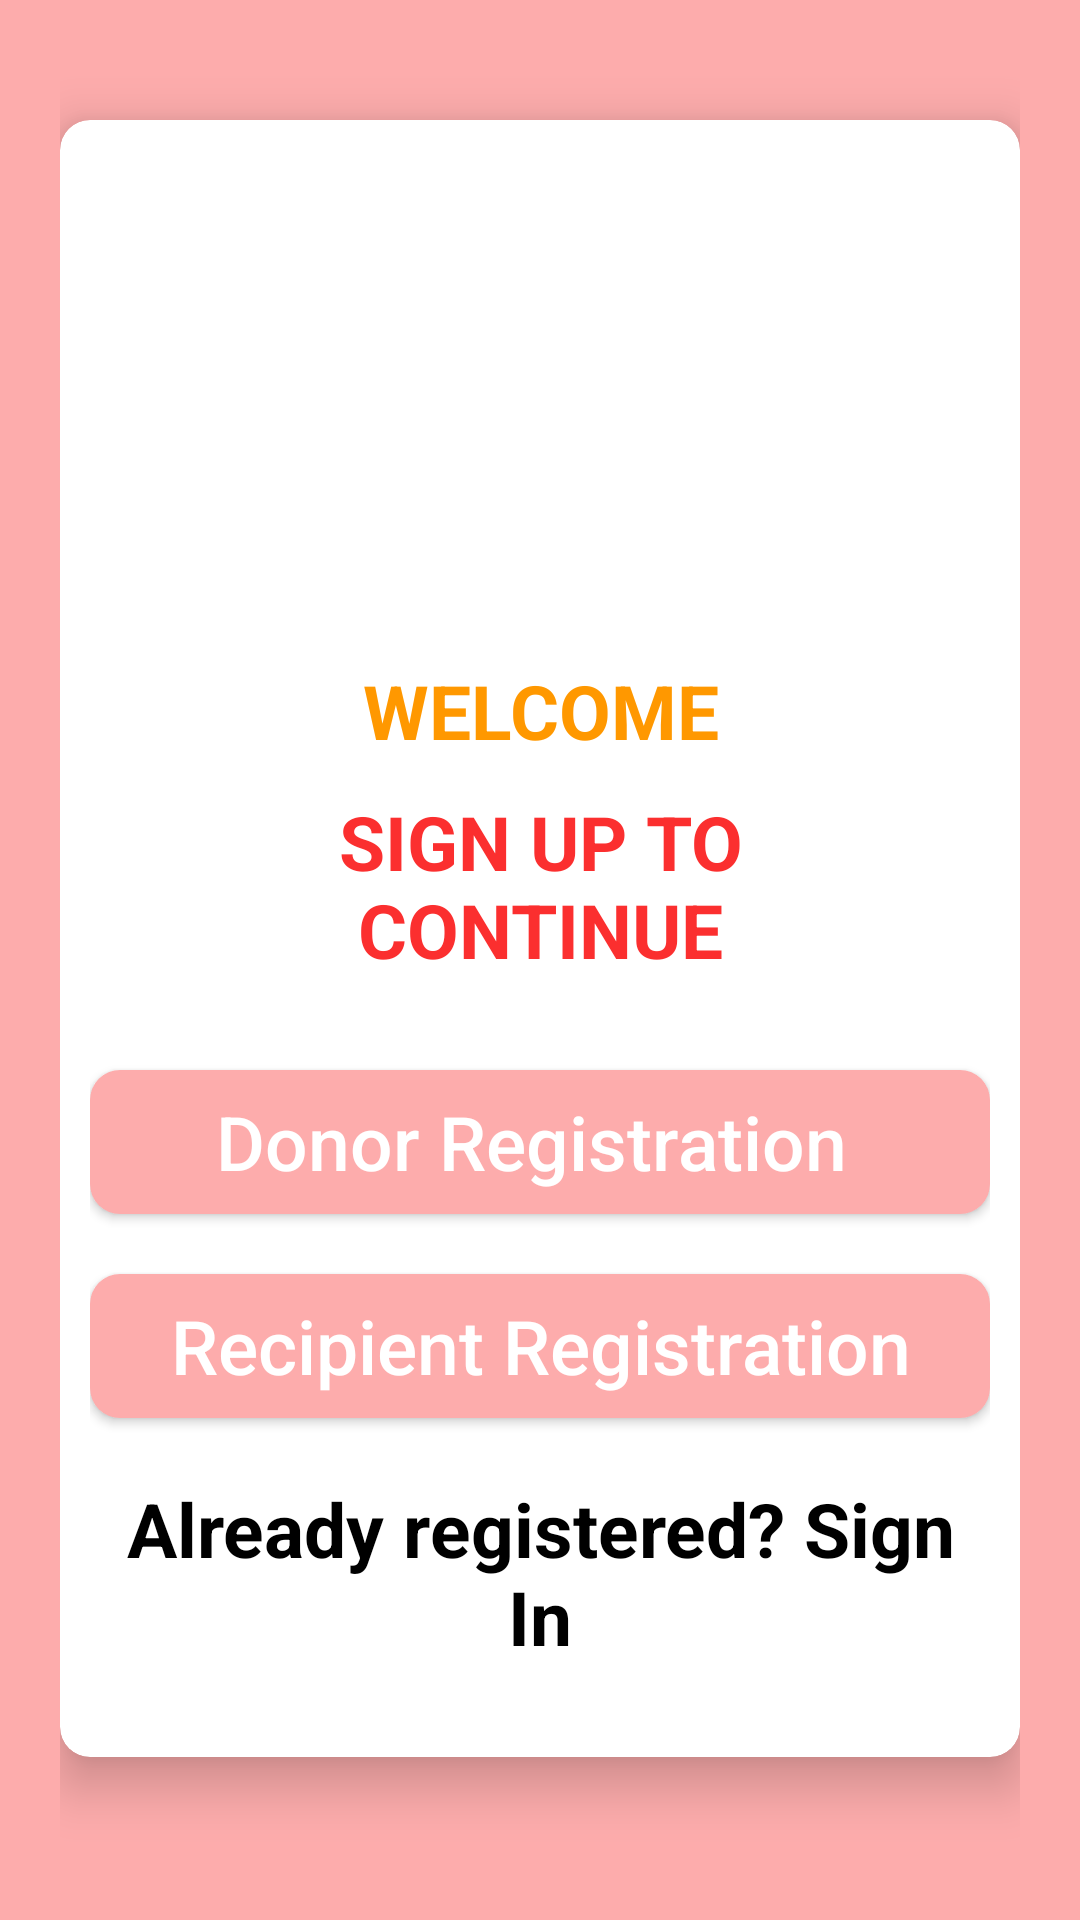

Android layout source for this screen:
<!-- AndroidManifest.xml: application theme Theme.BLOOD_DONATION_APP -->
<!-- res/layout/activity_select_registration.xml -->
<?xml version="1.0" encoding="utf-8"?>
<LinearLayout xmlns:android="http://schemas.android.com/apk/res/android"
    xmlns:app="http://schemas.android.com/apk/res-auto"
    xmlns:tools="http://schemas.android.com/tools"
    android:layout_width="match_parent"
    android:layout_height="match_parent"
    android:orientation="vertical"
    android:padding="20dp"
    android:background="#fdacac"
    tools:context=".SelectRegistrationActivity">

    <androidx.cardview.widget.CardView
        android:layout_width="match_parent"
        android:layout_height="wrap_content"
        android:layout_marginTop="20dp"
        app:cardCornerRadius="10dp"
        app:cardElevation="10dp"
        android:background="#fff"
        android:elevation="10dp">

        <LinearLayout
            android:layout_width="match_parent"
            android:layout_height="wrap_content"
            android:layout_margin="10dp"
            android:orientation="vertical">
            <ImageView

                android:layout_width="150dp"
                android:layout_height="150dp"
                android:layout_gravity="center"
                android:layout_marginTop="20dp"
                android:src="@drawable/applogo"/>

            <TextView

                android:text="WELCOME"
                android:textColor="#FF9800"
                android:textSize="25sp"
                android:textStyle="bold"
                android:gravity="center"
                android:layout_marginStart="20dp"
                android:layout_marginEnd="20dp"
                android:layout_width="match_parent"
                android:layout_height="wrap_content"/>

            <TextView

                android:text="SIGN UP TO CONTINUE"
                android:layout_width="match_parent"
                android:layout_height="wrap_content"
                android:textColor="#FB2F2F"
                android:textSize="25sp"
                android:textStyle="bold"
                android:gravity="center"
                android:layout_marginTop="10dp"
                android:layout_marginStart="20dp"
                android:layout_marginEnd="20dp"/>

            <LinearLayout
                android:layout_width="match_parent"
                android:layout_height="wrap_content"
                android:layout_marginTop="10dp"
                android:orientation="vertical"
                android:layout_marginBottom="20dp">

                <Button
                    android:id="@+id/donorButton"
                    android:text="Donor Registration "
                    android:textAllCaps="false"
                    android:layout_marginTop="20dp"
                    android:layout_gravity="center"
                    android:textColor="@color/white"
                    android:textSize="25sp"
                    android:background="@drawable/buttons_background"
                    android:layout_width="match_parent"
                    android:layout_height="wrap_content"></Button>

                <Button
                    android:id="@+id/recipientButton"
                    android:text="Recipient Registration"
                    android:textAllCaps="false"
                    android:layout_marginTop="20dp"
                    android:layout_gravity="center"
                    android:textColor="@color/white"
                    android:textSize="25sp"
                    android:background="@drawable/buttons_background"
                    android:layout_width="match_parent"
                    android:layout_height="wrap_content"></Button>

                <TextView
                    android:id="@+id/backButton"
                    android:text="Already registered? Sign In"
                    android:layout_marginTop="20dp"
                    android:textColor="@color/black"
                    android:textStyle="bold"
                    android:gravity="center"
                    android:textSize="25sp"
                    android:layout_width="match_parent"
                    android:layout_height="wrap_content"/>

            </LinearLayout>

        </LinearLayout>
    </androidx.cardview.widget.CardView>
</LinearLayout>
<!-- resources referenced by this layout -->
<resources>
  <color name="black">#FF000000</color>
  <color name="white">#FFFFFFFF</color>
  <!-- drawable buttons_background (drawable) -->
  <?xml version="1.0" encoding="utf-8"?>
  <shape xmlns:android="http://schemas.android.com/apk/res/android">
  
      <solid
          android:color="#fdacac"/>
      <corners
          android:radius="10dp"/>
  
  </shape>
  <style name="Theme.BLOOD_DONATION_APP" parent="Theme.MaterialComponents.DayNight.NoActionBar">
          
          <item name="colorPrimary">@color/purple_500</item>
          <item name="colorPrimaryVariant">@color/purple_700</item>
          <item name="colorOnPrimary">@color/white</item>
          
          <item name="colorSecondary">@color/teal_200</item>
          <item name="colorSecondaryVariant">@color/teal_700</item>
          <item name="colorOnSecondary">@color/black</item>
          
          <item name="android:statusBarColor" tools:targetApi="l">?attr/colorPrimaryVariant</item>
          
      </style>
  <color name="purple_500">#FF6200EE</color>
  <color name="purple_700">#FF3700B3</color>
  <color name="teal_200">#FF03DAC5</color>
  <color name="teal_700">#FF018786</color>
</resources>
